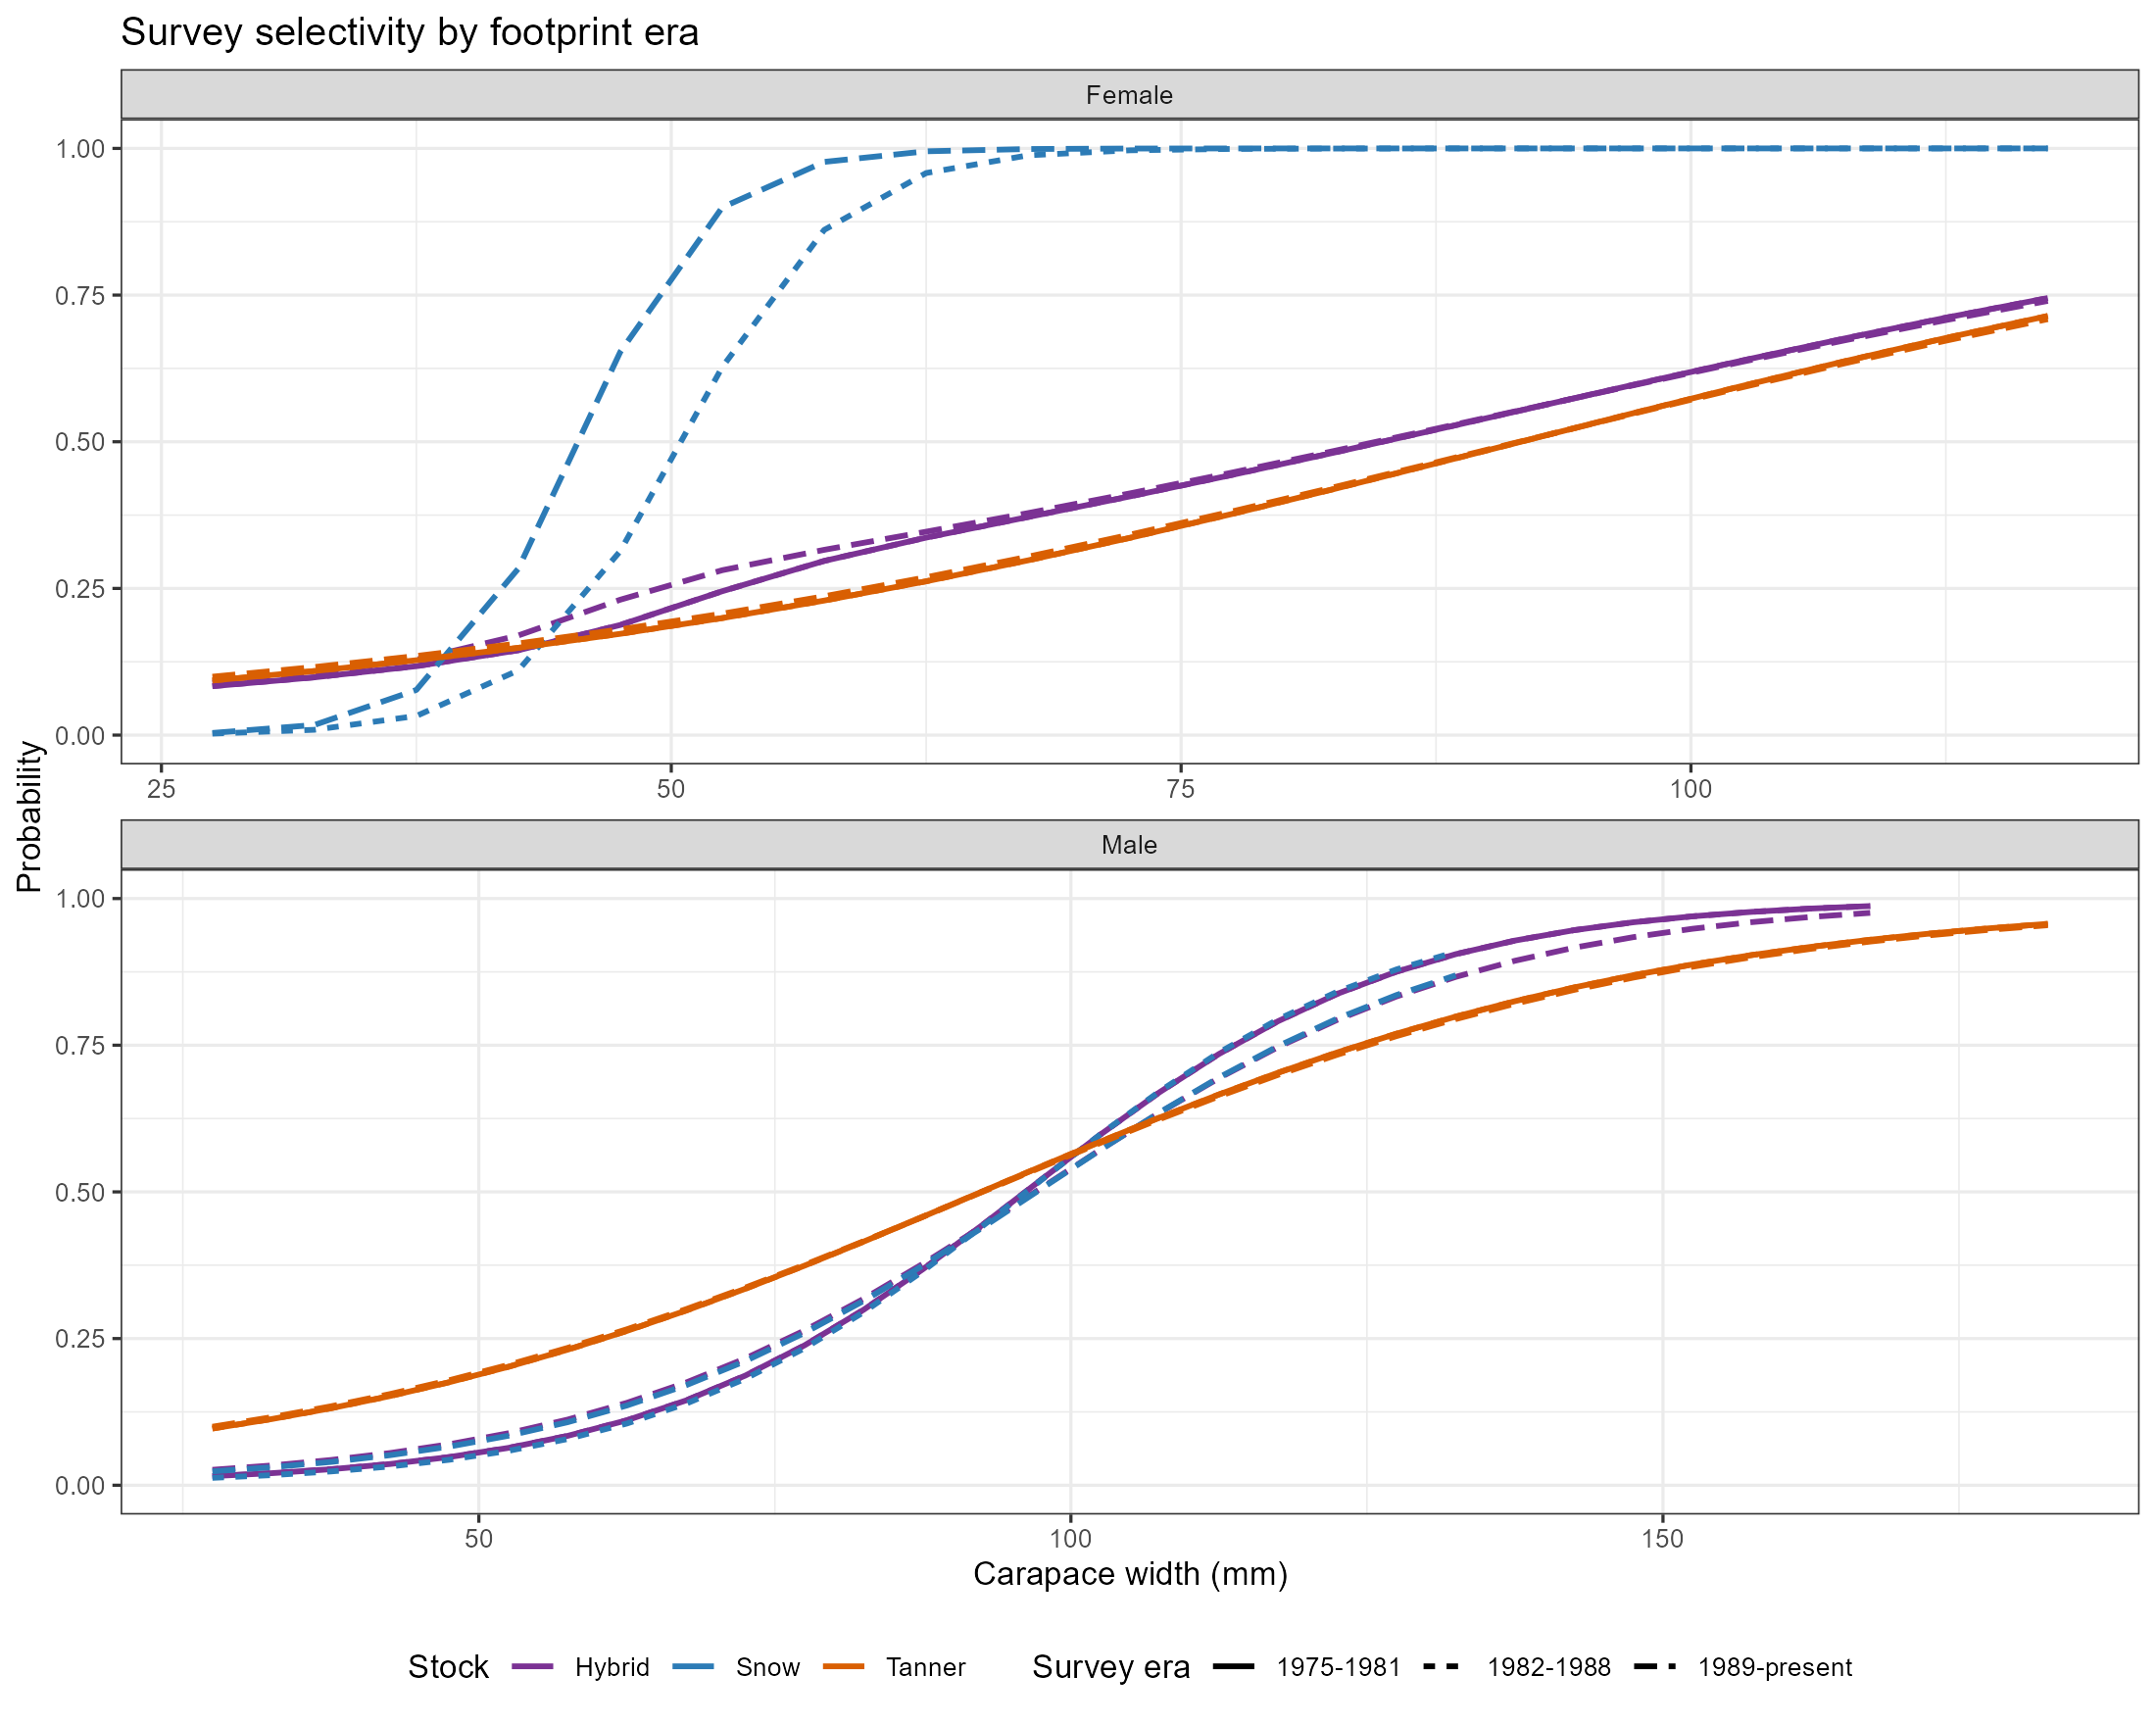

The file beside this chart, header and first rows:
size, stock, sex, era, value
27.5, Snow, Male, 1975-1981, NA
32.5, Snow, Male, 1975-1981, NA
37.5, Snow, Male, 1975-1981, NA
42.5, Snow, Male, 1975-1981, NA
47.5, Snow, Male, 1975-1981, NA
52.5, Snow, Male, 1975-1981, NA
57.5, Snow, Male, 1975-1981, NA
62.5, Snow, Male, 1975-1981, NA
67.5, Snow, Male, 1975-1981, NA
72.5, Snow, Male, 1975-1981, NA
77.5, Snow, Male, 1975-1981, NA
82.5, Snow, Male, 1975-1981, NA
87.5, Snow, Male, 1975-1981, NA
92.5, Snow, Male, 1975-1981, NA
97.5, Snow, Male, 1975-1981, NA
102.5, Snow, Male, 1975-1981, NA
107.5, Snow, Male, 1975-1981, NA
112.5, Snow, Male, 1975-1981, NA
117.5, Snow, Male, 1975-1981, NA
122.5, Snow, Male, 1975-1981, NA
127.5, Snow, Male, 1975-1981, NA
132.5, Snow, Male, 1975-1981, NA
27.5, Snow, Male, 1982-1988, 0.01258
32.5, Snow, Male, 1982-1988, 0.0172
37.5, Snow, Male, 1982-1988, 0.02347
42.5, Snow, Male, 1982-1988, 0.03196
47.5, Snow, Male, 1982-1988, 0.04338
52.5, Snow, Male, 1982-1988, 0.05863
57.5, Snow, Male, 1982-1988, 0.07881
62.5, Snow, Male, 1982-1988, 0.1052
67.5, Snow, Male, 1982-1988, 0.139
72.5, Snow, Male, 1982-1988, 0.1815
77.5, Snow, Male, 1982-1988, 0.2334
82.5, Snow, Male, 1982-1988, 0.2949
87.5, Snow, Male, 1982-1988, 0.3649
92.5, Snow, Male, 1982-1988, 0.4411
97.5, Snow, Male, 1982-1988, 0.5202
102.5, Snow, Male, 1982-1988, 0.5982
107.5, Snow, Male, 1982-1988, 0.6716
112.5, Snow, Male, 1982-1988, 0.7375
117.5, Snow, Male, 1982-1988, 0.7942
122.5, Snow, Male, 1982-1988, 0.8413
127.5, Snow, Male, 1982-1988, 0.8792
132.5, Snow, Male, 1982-1988, 0.9091
27.5, Snow, Male, 1989-present, 0.02363
32.5, Snow, Male, 1989-present, 0.03065
37.5, Snow, Male, 1989-present, 0.03967
42.5, Snow, Male, 1989-present, 0.05121
47.5, Snow, Male, 1989-present, 0.06587
52.5, Snow, Male, 1989-present, 0.08436
57.5, Snow, Male, 1989-present, 0.1074
62.5, Snow, Male, 1989-present, 0.1359
67.5, Snow, Male, 1989-present, 0.1704
72.5, Snow, Male, 1989-present, 0.2116
77.5, Snow, Male, 1989-present, 0.2596
82.5, Snow, Male, 1989-present, 0.3142
87.5, Snow, Male, 1989-present, 0.3744
92.5, Snow, Male, 1989-present, 0.4388
97.5, Snow, Male, 1989-present, 0.5054
102.5, Snow, Male, 1989-present, 0.5717
... 360 more rows
